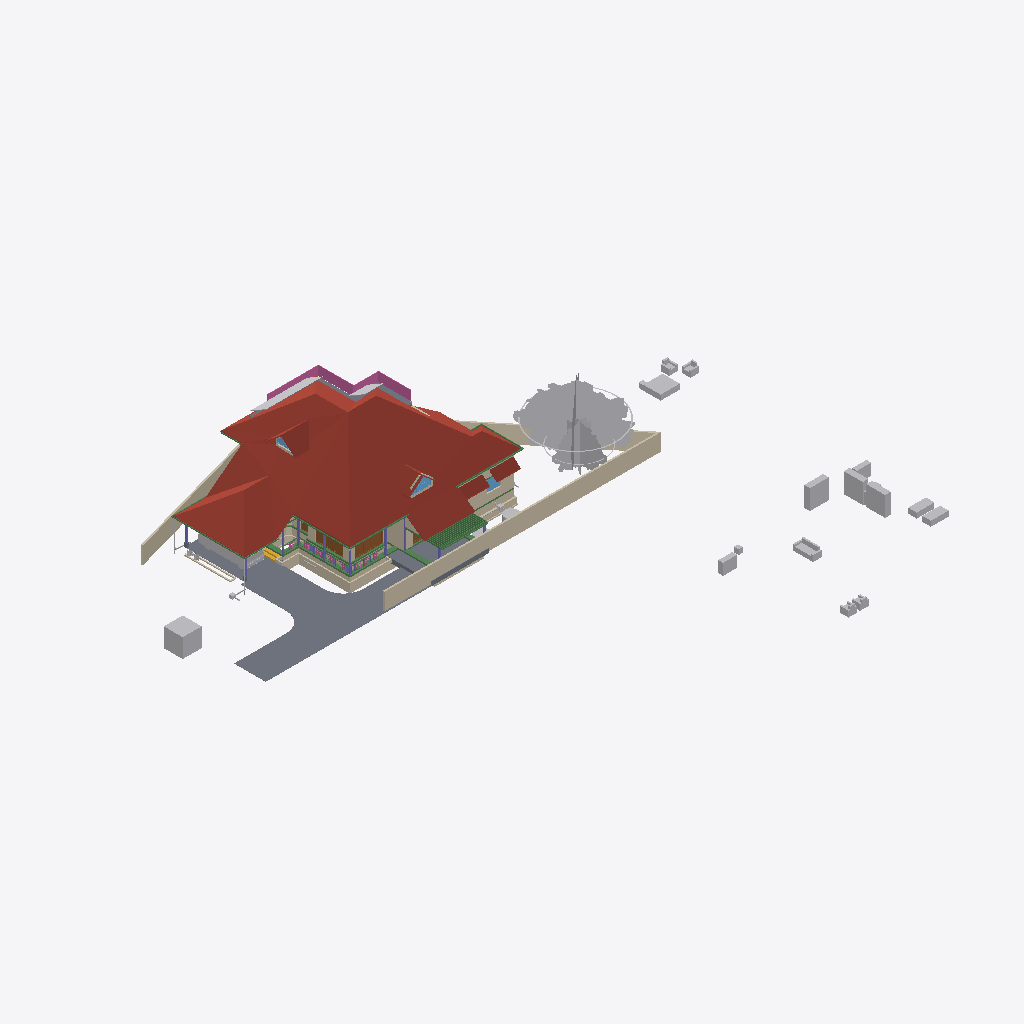
Isometric view of an IFC building model (IFC-SPF (STEP), schema IFC4X3, length unit metre), seen from the south-west, elements coloured by IFC class: 38 walls (beige), 36 other elements (light grey), 23 beams (green), 8 columns (violet), 5 roofs (red-brown), 5 slabs (grey), 4 doors (brown), 3 windows (light blue), 1 railing (pink), 1 stair flight (yellow).
Extent 52.1 m × 48.1 m × 11.0 m (x, y, z). Storeys (8): Footing at -0.72 m; 00 at 0.00 m; AC at 0.00 m; GF-P at 0.00 m; GF at 0.10 m; GF Lintel at 2.55 m; FF at 3.60 m; SF at 6.45 m. Elements (816): 215 IfcWall, 166 IfcBeam, 126 IfcColumn, 75 IfcPipeSegment, 50 IfcFurniture, 24 IfcSlab, 23 IfcDoor, 23 IfcRailing, 23 IfcWindow, 16 IfcSanitaryTerminal, 15 IfcDistributionChamberElement, 11 IfcRoof.

HEADER;
FILE_DESCRIPTION(('ViewDefinition[DesignTransferView]'),'2;1');
FILE_NAME('AnilIFC.ifc','2025-06-10T13:16:17+05:30',(''),(''),'IfcOpenShell 0.8.2','Bonsai 0.8.2','');
FILE_SCHEMA(('IFC4X3'));
ENDSEC;
DATA;
#1=IFCPROJECT('0$WNUybvfAYORhaB4XNFsz',$,'My Project',$,$,$,$,(#14,#26),#9);
#30=IFCSITE('3M0IN1zgbAER3qQbvbHEyN',$,'My Site',$,$,#21593,$,$,$,$,$,$,$,$);
#2446=IFCSITE('1Q_c7uVcTCngKTLSlSECoW',$,'Site',$,$,#21603,#2459,$,$,$,$,$,$,$);
#36=IFCBUILDING('1$IA7hdqP7iPKszbJPMQXv',$,'My Building',$,$,#21598,$,$,$,$,$,$);
#42=IFCBUILDINGSTOREY('2kIwN_l2HEff17hxWulS$t',$,'00',$,$,#21448,$,$,$,$);
#96=IFCBUILDINGSTOREY('1ytHU9NMr9xuhR6nOuParS',$,'GF',$,$,#213466,$,$,$,$);
#113=IFCBUILDINGSTOREY('02Wk4pOKz6S8OjqfsSxw3f',$,'FF',$,$,#212981,$,$,$,$);
#12120=IFCBUILDINGSTOREY('30jjxh13H5ZfRPWBSBUv3P',$,'GF Lintel',$,$,#205699,$,$,$,$);
#63201=IFCBUILDINGSTOREY('29$z2S3$n8RvRPKj7iW$sZ',$,'SF',$,$,#63429,$,$,$,$);
#108970=IFCBUILDINGSTOREY('3iWuMSe1v7khUzkZ98yZ0Z',$,'Footing',$,$,#108991,$,$,$,$);
#254164=IFCBUILDINGSTOREY('0hSkQ7R7j6iwbn$mabHG_z',$,'AC',$,$,#254180,$,$,$,$);
#254475=IFCBUILDINGSTOREY('17e8_SOoX1N969VhM7p27j',$,'GF-P',$,$,#254491,$,$,$,$);
#103220=IFCROOF('0MsxFqRGX37voS$3DPyzG8',$,'Roof.007',$,$,#249385,#103362,$,.GABLE_ROOF.);
#102656=IFCSLAB('0PC2wOFKfA58MASSpvqWe1',$,'Slab',$,$,#214566,#102677,$,$);
#15105=IFCWALL('2$tbsWQJT3PftHdFdSZRzF',$,'Wall',$,$,#70658,#15116,$,$);
#76381=IFCGEOGRAPHICELEMENT('2pfiLi3vv79x_8U6RE3CYp',$,'GeographicElement',$,$,#76413,#76449,$,$);
#74869=IFCGEOGRAPHICELEMENT('3qyTpdBrLCaxCPBVEhKmZp',$,'GeographicElement',$,$,#76320,#74901,$,$);
#14884=IFCWALL('0MuvIxI8bFFxmzWw1hEsL7',$,'Wall',$,$,#70633,#14890,$,$);
#72542=IFCRAILING('3bKjReW_fEWf_wKXOUQaxn',$,'Railing',$,'FRAMELESS_PANEL',#213066,#72548,$,.USERDEFINED.);
#15926=IFCSLAB('0jKIsjEsnD1OzlWHdbrHaP',$,'Slab',$,$,#214471,#15940,$,$);
#245824=IFCEARTHWORKSCUT('3BB3EOeNDBbh3wKPIfxmm_',$,'test',$,$,#245839,#245834,$,.BASE_EXCAVATION.);
#14987=IFCWALL('3QvJTaeo13jR4q00Btfvpq',$,'Wall',$,$,#70690,#14998,$,$);
#97782=IFCSLAB('2H_RNqbb95NBqUBEz4KwU3',$,'Slab',$,$,#214531,#97803,$,$);
#604=IFCWALL('0vQHFjq6DDjRfeuf4$xxQH',$,'Wall',$,$,#214786,#615,$,$);
#14820=IFCROOF('1EEDnyg619iApgvq3uLgim',$,'Roof',$,$,#212986,#14833,$,.GABLE_ROOF.);
#16799=IFCFURNITURE('055N_$xmX9ZQbc0CYFtvE3',$,'Furniture',$,$,#213571,#16798,$,$);
#17096=IFCFURNITURE('0yYwZAg3jFQvkxBxQ0MGp1',$,'Furniture',$,$,#213576,#17095,$,$);
#9759=IFCVEHICLE('1oADfEVWn0tPCUY0EM8eBG',$,'Vehicle',$,$,#44509,#9791,$,$);
#18669=IFCFURNITURE('0_rDbuDo58VxsMmqMXWGXl',$,'Furniture',$,$,#213581,#18668,$,$);
#18901=IFCFURNITURE('24hcVyXrH4tf35GE4proyw',$,'Furniture',$,$,#213496,#18900,$,$);
#64968=IFCROOF('00wtA$4sbDYBbQXDkcAZ8_',$,'Roof',$,$,#213056,#64974,$,.GABLE_ROOF.);
#17678=IFCFURNITURE('2bin7WsULDjPeLfYKRFVAv',$,'Furniture',$,$,#213631,#17677,$,$);
#13272=IFCROOF('1fNnHheW1DS9OM80bg67kK',$,'Roof',$,$,#213476,#13283,$,$);
#13124=IFCROOF('2Wc40MyBn5PgqI1Y_x0pIx',$,'Roof',$,$,#213471,#13135,$,$);
#299=IFCWALL('3YOHcsAdT3PO$57Bo2wlO0',$,'Wall',$,$,#214781,#310,$,$);
#12800=IFCDOOR('39JD$kR8X0NPRTeSE4w5EH',$,'Door',$,$,#155270,#34459,$,$,$,$,$,$);
#98288=IFCSLAB('2Jddf6NIn7w84RPWbCfUdt',$,'Slab',$,$,#215865,#98303,$,$);
#17233=IFCFURNITURE('0T3ErBLYfCbANjLJsek21j',$,'Furniture.012',$,$,#213621,#17232,$,$);
#18864=IFCFURNITURE('3pKgwG2ITCbQ1PcX8XbhFK',$,'Furniture',$,$,#213626,#18863,$,$);
#17045=IFCFURNITURE('3keQdM9i5FJ9JBwmsM_Qg3',$,'Furniture',$,$,#213586,#17044,$,$);
#223284=IFCWALL('1kJplBRRT1Fh3voe2XeS0$',$,'Wall',$,$,#244892,#223295,$,$);
#108193=IFCWALL('38yg6S11D6T8pfRZfWcKyh',$,'Wall',$,$,#152207,#108192,$,$);
#34346=IFCDOOR('0OUxOPs7zFRAy3HKSliQuy',$,'Door',$,$,#112533,#34378,$,$,$,$,$,$);
#223342=IFCWALL('2UZAob87z8egHUuMapM6YH',$,'Wall',$,$,#244902,#223353,$,$);
#57461=IFCWALL('22p$gjPlf4_fmH50hLiwEg',$,'Wall',$,$,#165724,#57472,$,$);
#107309=IFCWALL('0AYgth6drBEOllPZshHXux',$,'Wall',$,$,#192555,#107308,$,$);
#223682=IFCWALL('0zCz44_Ff9SwPsADh9hv8o',$,'Wall',$,$,#245674,#223693,$,$);
#18827=IFCFURNITURE('0zixzxSUv7NBPjkhBn6BwL',$,'Furniture',$,$,#213491,#18826,$,$);
#224306=IFCBEAM('2qh6QHiQvE0f1IxK_gahKm',$,'Beam',$,$,#224554,#224317,$,$);
#17439=IFCFURNITURE('076SYXiXP7jhnOyre$gCoP',$,'Furniture',$,$,#213486,#17438,$,$);
#224181=IFCBEAM('1lOzUHGlPFNPq2APRJQhx3',$,'Beam',$,$,#224599,#224192,$,$);
#17328=IFCFURNITURE('3InpbPAMj2MBzrSOMYlvHV',$,'Furniture',$,$,#213591,#17327,$,$);
#57537=IFCWALL('0RVWYaWSX1oeXNJZV9D28p',$,'Wall',$,$,#165897,#57548,$,$);
#17513=IFCFURNITURE('0VTCb1Evn558OH68N69Eaz',$,'Furniture',$,$,#213606,#17512,$,$);
#268=IFCWALL('2RgLl6fRz15frDI_PC4t9e',$,'Wall',$,$,#214846,#279,$,$);
#17365=IFCFURNITURE('0Tjm9jror8bPxG689sHAj8',$,'Furniture',$,$,#213601,#17364,$,$);
#60995=IFCBEAM('1FTpcMGGL2n8PceFie_U$1',$,'Beam',$,$,#214016,#61006,$,$);
#223708=IFCWALL('2Sb16Eown1zPF$UoKLkEa8',$,'Wall',$,$,#245679,#223719,$,$);
#224378=IFCBEAM('0Pziw04D1CpgNTMXWLRe3H',$,'Beam',$,$,#224427,#224389,$,$);
#69192=IFCWINDOW('3gfht8fMP7JfEBXvWhCim9',$,'Window',$,$,#222481,#69223,$,$,$,$,$,$);
#151408=IFCBEAM('11UmVD6Hv2zOoPXsLeu2$6',$,'Beam',$,$,#218179,#151419,$,$);
#59682=IFCBEAM('0V2GHbJjfFLAdRNeeuYlrk',$,'Beam',$,$,#214011,#59693,$,$);
#59556=IFCBEAM('3DacxyAcb1rgkIRB6bKKvQ',$,'Beam',$,$,#214006,#59567,$,$);
#255010=IFCWASTETERMINAL('04n5z4SPz4qQLjx2oBzJTv',$,'WasteTerminal',$,$,#255037,#255021,$,$);
#59897=IFCBEAM('281e41i4XAn8FRYAA9Vr36',$,'Beam',$,$,#214716,#59908,$,$);
#6545=IFCSTAIRFLIGHT('3mjK21MVj5Wxp88atmNL9l',$,'StairFlight',$,$,#60989,#6544,$,2,1,0.150000005960464,0.25,.STRAIGHT.);
#37165=IFCWALL('1jv1$ib1XDYuoVZOluvqnT',$,'Wall',$,$,#222471,#37171,$,$);
#150465=IFCBEAM('3oiz4vW992SAq93f3Yx8gc',$,'Beam',$,$,#218332,#150476,$,$);
#12346=IFCWINDOW('0zYJNjOTb6Oelsb$WsOYpt',$,'Window',$,$,#242507,#242273,$,$,$,$,$,$);
#73000=IFCWALL('3z7g50jMX4Rh8$1_kKCMxL',$,'Wall',$,$,#165780,#73011,$,$);
#58608=IFCBEAM('2HAkqdXEX00x3EY8IiHZ6E',$,'Beam',$,$,#214571,#58619,$,$);
#149790=IFCBEAM('1a$n3x3YjFg97HuR3xHsyR',$,'Beam',$,$,#152152,#149801,$,$);
#62755=IFCBEAM('1aSVv8HwX56wZQn_oG$9rN',$,'Beam',$,$,#214586,#62766,$,$);
#38948=IFCWALL('0ipxxeBA962ABePks$Jpav',$,'Wall',$,$,#166017,#38979,$,$);
#63740=IFCSOLARDEVICE('1CxKK0ARjESwlyTgw2PHYK',$,'SolarDevice',$,$,#83755,#63757,$,$);
#63781=IFCSOLARDEVICE('2dp7KKOZT2ofoSyi8vVmrG',$,'SolarDevice',$,$,#64944,#63798,$,$);
#222691=IFCBEAM('26WoSBV6T7mwmntGCIeDEB',$,'Beam',$,$,#225223,#222702,$,$);
#103948=IFCWALL('1Cj$UGtf1B4QiuWmlbVfFE',$,'Wall',$,$,#213356,#103983,$,$);
#63668=IFCSOLARDEVICE('0_WzWvePX97uU6AQGcAbrx',$,'SolarDevice',$,$,#83735,#63685,$,$);
#63704=IFCSOLARDEVICE('0okDAOKnrFeeNvHcwWiVvX',$,'SolarDevice',$,$,#83745,#63721,$,$);
#63722=IFCSOLARDEVICE('0DxOB6FuTFKvp4U7QPKTEJ',$,'SolarDevice',$,$,#83750,#63739,$,$);
#63763=IFCSOLARDEVICE('0sbehsvlv2BBKRocMApBQb',$,'SolarDevice',$,$,#64939,#63780,$,$);
#63686=IFCSOLARDEVICE('1E3Ei46L9EEA1iA6mP8CQj',$,'SolarDevice',$,$,#83740,#63703,$,$);
#63626=IFCSOLARDEVICE('2Y76QvoJn31vj68BUPbVKA',$,'SolarDevice',$,$,#83730,#63658,$,$);
#72671=IFCBEAM('2zub4Ha99Aj9oO_EQOFtU0',$,'Beam',$,$,#214461,#72682,$,$);
#57210=IFCWALL('3YfBuLdxrF$B0Hmh7k8yp1',$,'Wall',$,$,#165760,#57216,$,$);
#106425=IFCWALL('1Lyy_yssz4IfMBaqJdllNK',$,'Wall',$,$,#195397,#106424,$,$);
#132921=IFCWALL('09rPcLmSHFd9rV1fAjQKjL',$,'Wall',$,$,#195421,#132932,$,$);
#223216=IFCWALL('3zJ7Myx7H2ORNWcQ3MghXT',$,'Wall',$,$,#244882,#223227,$,$);
#43104=IFCCOLUMN('0AKTXMY8H7_vEpAjoEnuCB',$,'Column',$,$,#100770,#43115,$,$);
#10157=IFCCOLUMN('0bIFF5SBjDoRMG3rDoukFJ',$,'Column',$,$,#100682,#10168,$,$);
#60224=IFCCOLUMN('21fg78kT96Ze2S49XLk00m',$,'Column',$,$,#100737,#60235,$,$);
#224207=IFCBEAM('3HlITzGVjEufUK_QGi9Zvr',$,'Beam',$,$,#224618,#224218,$,$);
#17715=IFCFURNITURE('1K5CC3v$51_RkeRHCfWF1K',$,'Furniture',$,$,#213611,#17714,$,$);
#223614=IFCWALL('2oe1WAbHj0Nw0GtQCoYwyP',$,'Wall',$,$,#245669,#223625,$,$);
#13296=IFCBEAM('01KK717m96$gtpPFfcDtx3',$,'Beam',$,$,#214731,#13307,$,$);
#255038=IFCWASTETERMINAL('3rfLcqKxX4Kf8swMGSeBcG',$,'WasteTerminal',$,$,#255070,#255049,$,$);
#69450=IFCWALL('2eUL8cGAP6uQzb5Eg5WmIF',$,'Wall',$,$,#213331,#69491,$,$);
#573=IFCWALL('2Qu9Lk0Sn4FwvPmybXWNcw',$,'Wall',$,$,#214891,#584,$,$);
#223504=IFCWALL('0innmTaULBJf$tizgAOYBd',$,'Wall',$,$,#246316,#223515,$,$);
#63057=IFCSLAB('0eAhenHX9DvPRSvkMcPwlS',$,'Slab',$,$,#249360,#63073,$,$);
#69262=IFCWINDOW('1a6X87O6z3_eeFU_zih351',$,'Window',$,$,#69344,#69293,$,$,$,$,$,$);
#106173=IFCWALL('1c0L1xEEj2kxn3ncU3IiJd',$,'Wall',$,$,#192013,#106172,$,$);
#246023=IFCWALL('2eokyDV5b6SvRqqpAJbgf$',$,'Wall',$,$,#246287,#246043,$,$);
#59931=IFCBEAM('0vtLnhG3P5cgIuqJwVA0lM',$,'Beam',$,$,#214721,#59942,$,$);
#244799=IFCWALL('1QfkeAD7nFZQQ5zobt_HSa',$,'Wall',$,$,#245242,#244819,$,$);
#104983=IFCCOLUMN('0BCQZOL119lxOx3cYmlbeY',$,'Column',$,$,#105093,#104994,$,$);
#134825=IFCWALL('0F2JtDvAr5t8X7vm_WjQrv',$,'Wall',$,$,#192243,#134836,$,$);
#48854=IFCBEAM('3U47t32W1D9x3RIjIi17rc',$,'Beam',$,$,#213691,#48865,$,$);
#107246=IFCWALL('38ifYInHf4xAhzhrSwBYny',$,'Wall',$,$,#195379,#107245,$,$);
#10129=IFCCOLUMN('0cLXe2mTLE_wJoOhfD9hjV',$,'Column',$,$,#100748,#10140,$,$);
#12250=IFCDOOR('2BRBKprhj7ox11yrDLu5ws',$,'Door',$,$,#112401,#36046,$,$,$,$,$,$);
#2514=IFCCOLUMN('04srOHgFnESv2c7W4nx5bc',$,'Column',$,$,#257547,#2527,$,$);
#7729=IFCDOOR('37XBfoiR9CC8Z2aqM4SSLX',$,'Door',$,$,#110619,#105101,$,2.5,1.20000004768372,$,.DOUBLE_DOOR_SINGLE_SWING.,$);
#245171=IFCWALL('2oIO__r$v64eRSNyg638$S',$,'Wall',$,$,#245261,#245191,$,$);
#2571=IFCCOLUMN('1sIRRfsbn1PvmG0UUIkt3R',$,'Column',$,$,#100661,#2582,$,$);
#134314=IFCWALL('3dQ67uMmf4x8548HQrsF92',$,'Wall',$,$,#195244,#134325,$,$);
#60117=IFCBEAM('3bqZtw9y1C_O9nFHnZu1hH',$,'Beam',$,$,#214711,#60128,$,$);
#150004=IFCBEAM('0Wq3PonavD4woKKxMkERIJ',$,'Beam',$,$,#218240,#150015,$,$);
#17157=IFCFURNITURE('3SbcOvQD51GhDFdMrfJy7o',$,'Furniture',$,$,#213481,#17156,$,$);
#18714=IFCFURNITURE('0sWiAZchD9CQr_lkdFZUTW',$,'Furniture',$,$,#213596,#18713,$,$);
#53022=IFCBEAM('0lKseJo1n4YASRH6Y4ypCb',$,'Beam',$,$,#213706,#53033,$,$);
#61050=IFCBEAM('2_UtogaNv4kggKwHc4OdY3',$,'Beam',$,$,#249365,#61061,$,$);
#900=IFCWALL('1fOjCHp7n9IvAaRIenRr6l',$,'Wall',$,$,#214741,#911,$,$);
#252021=IFCDISTRIBUTIONCHAMBERELEMENT('2_zYcsma5D$8kzzX_TF0i3',$,'DistributionChamberElement',$,$,#254877,#252034,$,$);
#227958=IFCDISTRIBUTIONCHAMBERELEMENT('1894xrp1T3cwDgnU_JZNjD',$,'DistributionChamberElement',$,$,#254817,#227971,$,$);
#2543=IFCCOLUMN('2oosbR6QT61e$mSFtVAOFz',$,'Column',$,$,#257575,#2554,$,$);
#224441=IFCBEAM('3aq03j5wD3e9jvUmC0BPzl',$,'Beam',$,$,#224476,#224452,$,$);
#75008=IFCGEOGRAPHICELEMENT('2Z1AFHgtH7c8J8NEZ9ijU5',$,'GeographicElement',$,$,#75331,#75040,$,$);
#209241=IFCBUILDINGELEMENTPROXY('0OgM_a5qn0z8o5r1CVzVc2',$,'BuildingElementProxy',$,$,#213456,#209254,$,$);
#107750=IFCWALL('3jRR2OFCnC3v485VhXEZFQ',$,'Wall',$,$,#109177,#107749,$,$);
#75332=IFCGEOGRAPHICELEMENT('39dVPY_Mz6kfNvz55NPwXT',$,'GeographicElement',$,$,#76343,#75345,$,$);
#205157=IFCPIPESEGMENT('24DJyNrMPAQvaqyCECJ5MG',$,'PipeSegment',$,$,#254582,#205191,$,.FLEXIBLESEGMENT.);
#57266=IFCWALL('3jCmsX33z5Lxpo2vqkXYvo',$,'Wall',$,$,#165742,#57277,$,$);
#132977=IFCWALL('01romyTt96BPbBpPsBb2oA',$,'Wall',$,$,#192523,#132988,$,$);
#107120=IFCWALL('0WBQubmsD78xF1ULsVhu2l',$,'Wall',$,$,#195318,#107119,$,$);
ENDSEC;